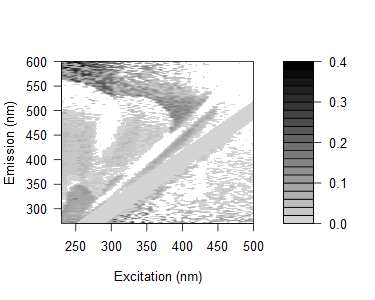

Data behind this chart, as committed beside it:
0.1196110230525, 0.141126174641043, 0.0976049305166305, 0.147097278614817, 0.139591079425791, 0.110937568646275, 0.185583865763502, 0.166633617962518, 0.0778787233940053, 0.0845982401432622, 0.103123725105407, 0.0842234135563076, 0.0868381261069519, 0.0644747325708533, 0.10151003110674, 0.080149551811225, 0.305542834195007, 0.056087995169899, 0.0199115351570482, -0.203124825090514, -0.0575255073667583, -0.227915501518034, 0.077283167420439, 0.295160113482437
0.1461, 0.1067, 0.1025, 0.1716, 0.1166, 0.1414, 0.1146, 0.123, 0.06545, 0.1078, 0.1172, 0.08041, 0.08299, 0.06137, 0.0892, 0.06862, 0.05021, 0.01997, 0.04342, 0.05444, 0.2919, -0.2161, 0.008214, 0.2581
0.1193, 0.1091, 0.1324, 0.117, 0.09715, 0.1091, 0.106, 0.1159, 0.1269, 0.1055, 0.1003, 0.07567, 0.07026, 0.06374, 0.07806, 0.3044, 0.05242, 0.2784, 0.009166, -0.01287, 0.2599, -0.184, -0.1963, 0.2707
0.1025, 0.09279, 0.08198, 0.05744, 0.08368, 0.1453, 0.1042, 0.1278, 0.08857, 0.03989, 0.1043, 0.06969, 0.0554, 0.05093, 0.07429, 0.04326, 0.07844, 0.03495, 0.03427, -0.1917, -0.1966, -0.004913, -0.005553, -0.2139
0.08251, 0.09401, 0.1059, 0.1061, 0.1036, 0.08253, 0.1154, 0.1107, 0.09404, 0.1009, 0.08467, 0.08009, 0.06159, 0.05714, 0.05325, 0.3146, 0.05387, 0.03429, 0.0448, 0.03413, 0.02728, -0.2177, -0.2129, 0.2266
0.09748, 0.07628, 0.0909, 0.1006, 0.08646, 0.08911, 0.09815, 0.1031, 0.09278, 0.1083, 0.08288, 0.08003, 0.06923, 0.05501, 0.06529, 0.06159, 0.03022, -0.1615, 0.2635, -0.2379, 0.2445, 0.2362, 0.008749, -0.05223
0.09324, 0.0728, 0.09423, 0.07422, 0.07303, 0.09236, 0.07927, 0.106, 0.1031, 0.08957, 0.08609, 0.07077, 0.06609, 0.05115, 0.06119, 0.03748, 0.03958, 0.04311, 0.001543, 0.2121, 0.007743, -0.1862, 0.1889, -0.03947
0.0928, 0.08691, 0.08452, 0.07908, 0.08115, 0.08754, 0.0592, 0.0988, 0.08952, 0.08728, 0.0733, 0.07875, 0.06441, 0.04932, 0.04588, 0.05566, 0.03275, 0.03438, 0.2471, 0.03011, -0.00103, 0.02952, 0.003121, -0.02516
0.1218, 0.08281, 0.08736, 0.08035, 0.09762, 0.1036, 0.0576, 0.1006, 0.1087, 0.1045, 0.07089, 0.01248, 0.08824, 0.04137, 0.04978, 0.05291, 0.04222, 0.2653, 0.0308, 0.1963, -0.2127, 0.2036, -0.1503, 0.2054
0.102, 0.09265, 0.08216, 0.07548, 0.06264, 0.07675, 0.03707, 0.03353, 0.1111, 0.07847, 0.06532, 0.06411, 0.05945, 0.05615, 0.03424, 0.0436, 0.04036, 0.01331, 0.02283, 0.2232, 0.03597, 0.0236, 0.01159, -0.01271
0.09923, 0.07744, 0.05756, 0.0577, 0.05794, 0.07637, 0.07369, 0.02479, 0.07445, 0.07347, 0.07073, 0.05733, -0.01565, -0.009275, 0.0132, 0.02253, 0.04318, 0.02342, -0.001615, 0.009234, 0.007008, -0.009796, 0.1613, 0.01013
0.1241, 0.0984, 0.06938, 0.04937, 0.06964, 0.08126, 0.06035, 0.04502, 0.06812, 0.07077, 0.06811, -0.01232, -0.01363, 0.06281, 0.02006, 0.02812, 0.03103, 0.01762, 0.01497, 0.01841, 0.04955, -0.04381, -0.000211, 0.1694
0.1322, 0.1271, 0.09441, 0.09125, 0.07663, 0.1013, 0.07824, 0.04067, -0.006933, 0.09994, 0.08085, 0.07396, 0.06796, -0.005963, 0.0632, 0.03244, 0.02968, 0.03817, 0.04097, 0.04362, 0.1699, 0.02085, 0.02468, -0.03437
0.1103, 0.1128, 0.1059, 0.1113, 0.09125, 0.0862, 0.08732, -0.02491, 0.01031, 0.08848, 0.08793, 0.06575, -0.02139, -0.02461, 0.04194, 0.009329, 0.01779, 0.03154, 0.02934, 0.007465, 0.0255, 0.1473, 0.01413, 0.0181
0.002691, 0.09473, 0.08835, 0.07979, 0.07999, 0.06943, 0.07623, 0.05755, 0.001653, 0.06222, 0.07104, 0.05614, 0.04425, 0.04593, 0.04275, 0.01705, 0.01699, 0.01513, 0.02827, 0.01662, 0.03399, -0.001681, 0.03215, 0.00163
-0.003633, 0.1194, 0.09488, 0.09192, 0.07545, 0.09708, 0.1118, 0.08422, 0.01529, -0.03403, 0.09468, 0.08428, 0.04594, 0.03463, -0.03083, -0.02095, 0.01598, 0.02905, 0.01739, 0.0292, 0.01941, 0.01317, 0.1433, 0.0119
0.009585, 0.1209, 0.1078, 0.08344, 0.09433, 0.08418, 0.1014, 0.09095, 0.007741, 0.00618, 0.0757, 0.07525, 0.03286, -0.0463, -0.03645, 0.03616, 0.0002166, 0.02779, 0.01646, 0.02398, 0.01347, 0.1054, 0.06455, 0.1491
-0.006161, 0.09713, 0.09012, 0.07832, 0.04861, 0.06744, 0.07366, 0.07413, 0.05495, -0.0138, 0.04671, 0.07191, 0.02407, 0.0007632, 0.03033, -0.05867, 0.02452, 0.01198, 0.0151, 0.008613, 0.01714, 0.01561, 0.1484, -0.1389
0.01693, 0.1136, 0.1193, 0.096, 0.09379, 0.08521, 0.09534, 0.09048, 0.07358, -0.0061, -0.04075, 0.07705, 0.05567, 0.0115, -0.03005, -0.04259, -0.001754, 0.007336, 0.01942, 0.02166, 0.01692, 0.01918, 0.1445, 0.01901
-0.001977, 0.1138, 0.09317, 0.08457, 0.07246, 0.06806, 0.09018, 0.08548, 0.07408, -0.05037, -0.02096, 0.05349, 0.04808, 0.003785, 0.0008934, 0.03763, 0.02964, -0.00919, 0.009744, 0.01691, 0.01561, 0.1418, 0.01422, 0.1214
0.001138, -0.005088, 0.09912, 0.09295, 0.08114, 0.07682, 0.1093, 0.08195, 0.07575, -0.05221, -0.01066, 0.04294, 0.05117, 0.01784, -0.007907, -0.002742, -0.05192, -0.04598, -0.01357, 0.006538, 0.009581, 0.121, 0.0003341, 0.1253
0.01786, 0.01528, 0.1337, 0.09652, 0.09934, 0.1144, 0.1057, 0.1002, 0.1091, 0.08185, 0.009516, -0.03777, 0.05972, 0.04126, 0.01584, 0.05304, -0.03236, 0.03838, 0.002323, 0.007571, 0.02639, 0.02929, 0.02062, 0.0237
0.0003145, -0.007904, 0.1095, 0.07672, 0.07952, 0.07072, 0.07627, 0.06624, 0.07922, 0.06781, -0.05105, -0.02908, 0.03527, 0.02911, 0.004433, -0.004951, 0.02054, -0.05491, 0.03113, -0.002181, 0.008702, -0.003659, 0.01104, 0.1078
0.001481, -0.01476, 0.1079, 0.09742, 0.1001, 0.09605, 0.09132, 0.09155, 0.08923, 0.08144, -0.04933, -0.01184, 0.03826, 0.02151, 0.001085, -0.009179, -0.008558, -0.05245, -0.008526, -0.01691, -0.00979, 0.004679, 0.1283, 0.003294
0.0009122, -0.0002885, 0.1141, 0.09936, 0.08404, 0.07996, 0.08887, 0.08907, 0.0868, 0.08358, -0.03638, -0.007117, -0.05072, 0.02057, 0.01385, -0.009456, -0.007939, 0.02366, 0.03054, -0.0108, -0.002464, 0.01607, 0.01131, 0.01448
0.01865, 0.009551, 0.1172, 0.1124, 0.2422, 0.09159, 0.09681, 0.09697, 0.09019, 0.0869, 0.07141, -0.034, -0.01352, 0.01278, 0.02283, -0.0237, -0.0277, -0.008427, -0.03807, -0.03725, -0.009464, -0.006434, 0.003777, 0.002471
0.01113, 0.001176, 0.08008, 0.08443, 0.07748, 0.08319, 0.08393, 0.08931, 0.07842, 0.08817, 0.06455, -0.04408, -0.01908, 0.0177, 0.0209, -0.02368, -0.02053, 0.008794, -0.05363, -0.0135, -0.02797, -0.003418, 0.01373, -0.001474
0.02671, 0.01575, 0.09679, 0.0929, 0.1057, 0.09247, 0.1112, 0.08739, 0.1037, 0.09599, -0.001429, -0.02704, -0.01378, -0.04463, 0.02576, -0.02346, -0.02425, -0.002016, -0.008776, -0.03651, 0.009449, -0.003196, 0.006656, 0.01316
0.02185, 0.003907, 0.1107, 0.1044, 0.09445, 0.08224, 0.104, 0.07221, 0.1009, 0.08586, 0.006559, 0.05938, -0.03437, -0.01471, 0.009824, 0.0307, -0.02397, -0.03104, -0.04044, -0.03248, -0.009857, -0.02388, 0.002994, 0.009339
0.02132, 0.01391, 0.09126, 0.09756, 0.09764, 0.08894, 0.09867, 0.09985, 0.08671, 0.01132, 0.002333, 0.07014, -0.03497, -0.01899, -0.002109, 0.01852, -0.02367, -0.03506, 0.0016, -0.04663, 0.02062, -0.007648, -0.0005141, 0.01251
0.0258, 0.01441, 0.09125, 0.08613, 0.09579, 0.08722, 0.1049, 0.1028, 0.07762, -0.001587, 0.02235, 0.004067, 0.0514, -0.01455, -0.05206, 0.02306, 0.005599, -0.02015, 0.001042, -0.002009, -0.03484, -0.03515, 0.009317, 0.008823
0.02806, 0.02375, 0.09515, 0.0955, 0.09792, 0.09995, 0.1095, 0.1048, 0.1079, 0.02352, 0.03007, 0.00432, 0.06074, -0.02636, -0.008001, 0.01459, 0.002635, -0.005409, -0.02676, 0.01958, -0.02787, -9.60561634044348e-05, -0.02037, 0.02175
0.0235, 0.00866, 0.07602, 0.07427, 0.09617, 0.07291, 0.1043, 0.1036, 0.1105, 0.005799, 0.02127, 0.01496, 0.0676, -0.04652, -0.01584, -0.007767, 0.01543, -0.03033, -0.02678, -0.003546, -0.006054, -0.04079, -0.003848, 0.008289
0.01613, 0.01396, -0.005184, 0.05671, 0.07823, 0.087, 0.1148, 0.1148, 0.1201, 0.01488, 0.0213, 0.0001307, 0.06953, 0.02979, -0.01983, 0.004502, 0.01572, -0.002398, -0.03321, -0.02889, -0.02646, -0.03027, -0.003968, -0.001579
0.0156, 0.009659, 0.002288, 0.07675, 0.08203, 0.1006, 0.1096, 0.1204, 0.009254, -0.002784, 0.01653, 0.01462, 0.09832, 0.04391, -0.03764, -0.02011, 0.01629, 0.02111, -0.02987, 0.005838, 0.006605, -0.03675, -0.04734, 0.004851
0.03403, 0.01614, -0.00607, 0.07403, 0.09269, 0.1072, 0.1079, 0.1223, -0.001514, 0.02152, 0.04478, 0.01388, 0.09317, 0.04507, 0.02402, -0.01708, 0.005734, 0.05087, -0.02263, -0.02271, 0.005152, 0.002431, -0.02702, -0.02417
0.01842, 0.01271, -0.008388, 0.07105, 0.0828, 0.08672, 0.1213, 0.1119, 0.009902, 0.02343, 0.03361, 0.01484, 0.01842, 0.05885, 0.011, -0.01635, -0.004432, 0.02016, 0.009242, -0.01942, -0.03132, 0.01946, -0.03587, -0.007817
0.02596, 0.01223, -0.01363, 0.08184, 0.09998, 0.1191, 0.1051, 0.0236, 0.008943, 0.02693, 0.01223, 0.01742, -0.006887, 0.07867, 0.03178, -0.03359, -0.05157, 0.01402, 0.02491, 0.008156, -0.02847, -0.001325, 0.001973, -0.02708
0.02192, 0.003222, -0.004827, -0.02446, 0.08764, 0.1122, 0.1034, 0.08281, 0.02601, 0.01788, -0.01073, 0.009303, 0.00992, 0.05406, 0.04467, 0.02161, -0.02404, 0.001292, 0.03378, 0.01679, 0.00444, -0.008123, -0.01923, -0.036
0.02578, 0.01518, 0.007856, -0.01999, 0.08808, 0.1058, 0.0193, 0.007367, 0.029, 0.03867, 0.02873, 0.02011, 0.01386, 0.09379, 0.05409, 0.02668, -0.01321, 0.008564, 0.02809, 0.02286, 0.0222, 0.01254, 0.007728, -0.04198
0.03366, 0.03316, 0.01098, -0.003383, -0.02118, 0.01536, 0.03048, 0.02914, 0.01511, 0.007386, 0.01466, 0.0196, 0.01798, 0.08908, 0.08686, 0.03633, -0.0255, -0.03188, 0.02821, 0.03545, 0.02784, 0.02678, 0.003961, 0.0163
0.03291, 0.03583, 0.01205, 0.002674, -0.008806, 0.01222, 0.0453, 0.02511, 0.04004, 0.03572, 0.03449, 0.02368, 0.02121, -0.01853, 0.08835, 0.04188, -0.05565, -0.003306, 0.0158, 0.04905, 0.01881, 0.02084, 0.006369, -0.05881
0.03396, 0.03363, 0.01039, -0.004088, -0.0006171, -0.01539, 0.03874, 0.03187, 0.03104, 0.03732, 0.01719, 0.02518, 0.02, 0.0165, 0.07415, 0.05598, 0.0207, -0.003859, 0.02221, 0.05633, 0.05452, 0.01452, 0.01397, 0.01141
0.03146, 0.02699, 0.01135, -0.00357, -0.01715, 0.02087, 0.01265, 0.03066, 0.0004101, 0.02369, 0.03223, 0.02184, -0.002901, 0.003672, 0.09468, 0.05241, 0.0327, -0.02767, -0.03322, 0.02817, 0.05934, 0.04144, 0.0111, 0.008346
0.03177, 0.0266, 0.01117, 0.008592, 0.008106, 0.02763, 0.02225, 0.01068, 0.01977, 0.02335, 0.009799, 0.009015, 0.00992, 0.0002069, 0.09335, 0.07007, 0.04379, -0.06789, -0.009588, 0.0223, 0.06366, 0.03594, 0.01642, 0.008035
0.03032, 0.0253, 0.003111, 0.004469, -0.001187, -0.0005833, 0.02822, 0.00609, 0.006089, 0.009435, 0.02807, 0.03881, -0.01057, 0.0003855, 0.002509, 0.09604, 0.06026, 0.02453, -0.0129, 0.01119, 0.03638, 0.0248, 0.02424, 0.004916
0.03312, 0.02568, 0.01129, 0.00756, 0.01203, 0.02363, 0.03743, -0.01358, 0.008203, 0.02215, 0.02039, 0.01127, -0.004029, 0.003054, 0.01109, 0.08607, 0.06558, 0.02658, -0.0292, -0.04921, 0.02306, 0.02747, 0.02672, 0.0342
0.03275, 0.02404, 0.01679, 0.01116, 0.01303, 0.005125, 0.04546, 0.03163, 0.01577, -0.0004151, 0.04219, 0.01945, 0.006033, 0.0003643, 0.01126, 0.01329, 0.07631, 0.03745, -0.05578, -0.0127, 0.01762, 0.03999, 0.03904, 0.02346
0.02602, 0.02426, 0.006511, 0.007783, 0.006536, 0.01951, 0.04799, 0.008863, 0.008825, 0.01157, -0.008005, 0.02546, -0.01202, 0.01261, 0.01425, 0.01332, 0.08157, 0.05651, 0.01434, -0.0069, -0.06423, 0.04235, 0.0644, 0.02068
0.03571, 0.02469, 0.02177, 0.01859, 0.01985, 0.0492, 0.04191, 0.03194, 0.01319, 0.02652, 0.02043, 0.01669, 0.01789, -0.01988, 0.01383, -0.01, 0.003553, 0.08396, 0.0302, -0.01507, -0.05264, 0.04199, 0.03384, 0.03612
0.03599, 0.03484, 0.03488, 0.02135, 0.01958, 0.05124, 0.03892, 0.0003753, 0.009485, 0.02365, 0.02017, 0.02825, 0.02645, 0.01231, 0.01996, 0.01044, 0.0151, 0.01696, -0.03961, -0.04778, -0.01006, 0.02957, 0.04897, 0.04128
0.03868, 0.03452, 0.03153, 0.02941, 0.01993, 0.02758, 0.05079, 0.03278, 0.02887, 0.005631, 0.01883, 0.05468, 0.0414, -0.001569, 0.003242, 0.01368, -0.01273, 0.0141, 0.005377, -0.05058, -0.004636, 0.01439, 0.03847, 0.04846
0.03144, 0.02736, 0.02446, 0.02842, 0.02258, 0.01409, 0.04417, 0.04751, -0.0003049, 0.0042, 0.02004, 0.02147, 0.02523, 0.01599, -0.017, 0.01855, 0.01748, -0.004917, -0.02349, -0.05128, -0.009931, -0.05668, 0.03061, 0.06788
0.03785, 0.03439, 0.0344, 0.02874, 0.02997, 0.02098, 0.04638, 0.04814, 0.02651, 0.02919, -0.007332, 0.002946, 0.04035, -0.002026, 0.02526, -0.001109, 0.01188, 0.01378, -0.01299, -0.04595, -0.05179, -0.0204, 0.02581, 0.04527
0.04438, 0.04091, 0.03075, 0.03164, 0.03637, 0.06123, 0.0592, 0.05791, -0.005789, 0.005376, 0.007923, 0.01872, 0.03226, 0.0133, 0.02852, 0.002211, 0.006882, 0.01928, 0.0002173, -0.03312, -0.06206, -0.007228, -0.06441, 0.08244
0.04096, 0.0375, 0.03095, 0.03476, 0.03355, 0.04048, 0.05674, 0.04758, 0.02155, 0.02802, -0.01709, -0.008973, 0.03987, 0.009988, 0.011, 0.01841, -0.001623, 0.01379, 0.01021, -0.02305, -0.05242, -0.01514, -0.05892, 0.03765
0.04067, 0.03365, 0.02719, 0.03397, 0.03573, 0.05203, 0.04499, 0.04274, 0.04033, -0.00515, 0.00725, 0.004061, -0.01006, 0.01827, 0.008902, 0.01827, 0.0253, 0.01368, 6.33363158317679e-05, 0.009616, -0.04978, -0.0456, -0.03017, 0.02502
0.04335, 0.03638, 0.03344, 0.02738, 0.02619, 0.03064, 0.03241, 0.06367, 0.01159, 0.00346, 0.001816, 0.03138, 0.025, 0.01063, 0.0002665, -0.00603, -0.02028, 0.01358, 0.007682, -0.005538, -0.0423, -0.06342, -0.01551, -0.06735
0.04314, 0.0362, 0.03328, 0.0312, 0.03242, 0.04564, 0.05337, 0.05658, 0.03031, 0.02559, -0.006369, -0.01248, 0.01363, 0.02082, 0.03354, 0.00513, 0.01767, 0.0004455, 0.0178, 0.01197, -0.03973, -0.05614, -0.01532, -0.06953
0.0407, 0.04018, 0.03022, 0.03977, 0.03177, 0.03036, 0.08498, 0.05432, 0.04309, -0.002691, -0.005287, -0.006801, 0.04246, 0.0445, 0.0172, 0.04163, 0.02559, 0.03289, 0.01519, -0.01273, -0.02508, -0.05159, -0.05536, -0.06128
0.04265, 0.03578, 0.03289, 0.02743, 0.03494, 0.02771, 0.06744, 0.04432, 0.01261, 0.03176, 0.0186, -0.00618, -0.004452, 0.02608, 0.0337, 0.001617, 0.04792, 0.02631, 0.0176, -0.01762, 0.004004, -0.04648, -0.063, -0.04576
... 105 more rows
